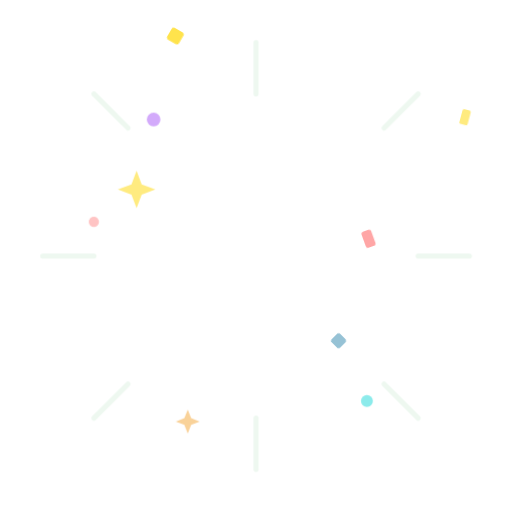
t = 0.00 s
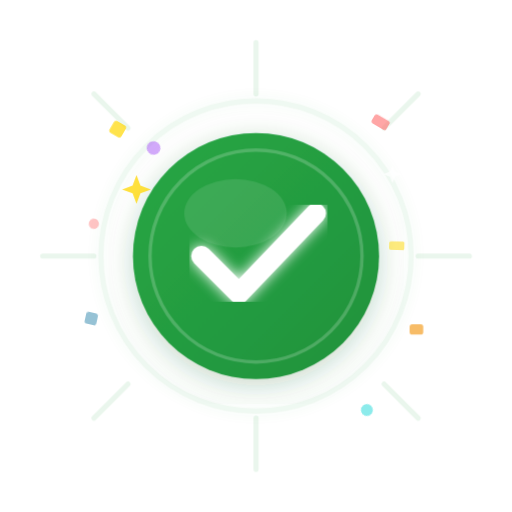
t = 1.30 s
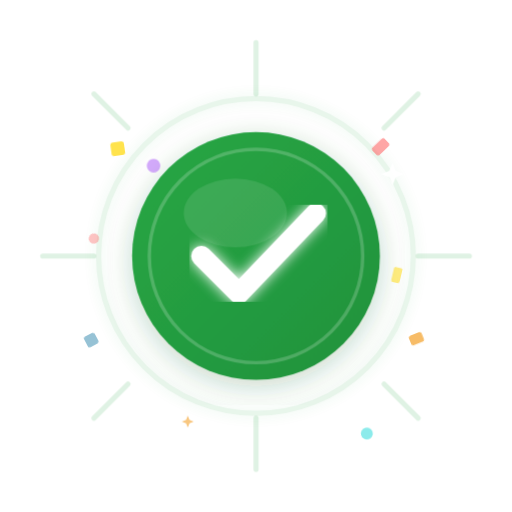
t = 1.68 s
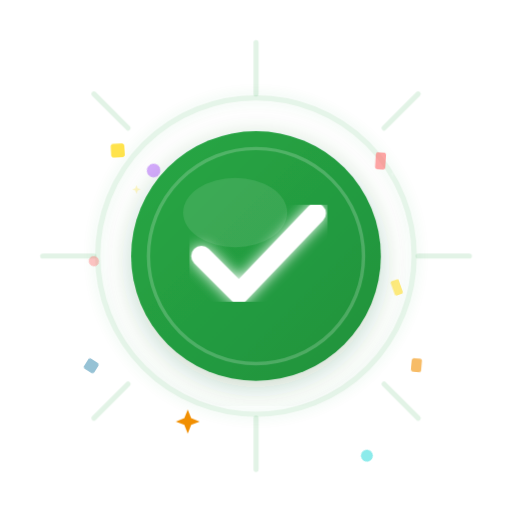
t = 2.05 s
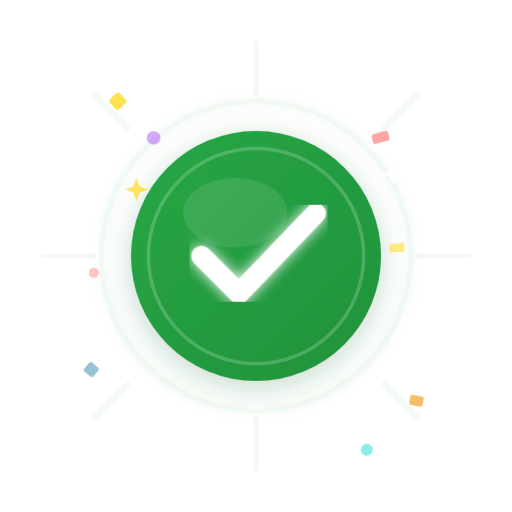
t = 2.88 s
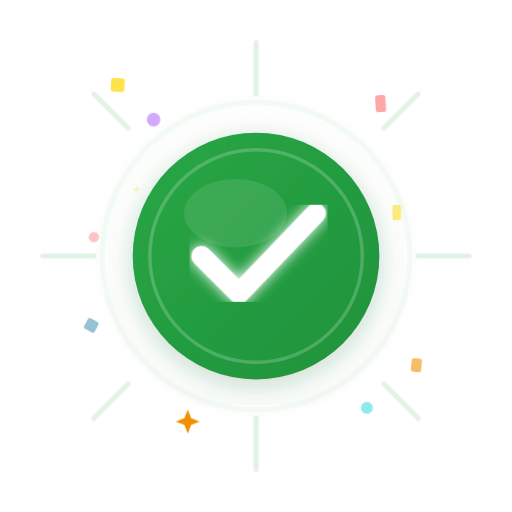
t = 3.55 s

The animated SVG that drew these frames (rendered in a browser with its animation timeline set to each time). Animation: 16 CSS @keyframes rules; one cycle of 4.30 s, repeats indefinitely.

<svg xmlns="http://www.w3.org/2000/svg" viewBox="0 0 300 300" width="300" height="300">
  <!-- Celebration: Chore Completed — Big checkmark burst (Animated) -->
  <defs>
    <linearGradient id="ccCheck" x1="0%" y1="0%" x2="100%" y2="100%">
      <stop offset="0%" stop-color="#FFB347"/>
      <stop offset="100%" stop-color="#F18F01"/>
    </linearGradient>
    <linearGradient id="ccCircle" x1="0%" y1="0%" x2="100%" y2="100%">
      <stop offset="0%" stop-color="#28a745"/>
      <stop offset="100%" stop-color="#20923C"/>
    </linearGradient>
    <filter id="ccGlow">
      <feGaussianBlur stdDeviation="4" result="glow"/>
      <feMerge><feMergeNode in="glow"/><feMergeNode in="SourceGraphic"/></feMerge>
    </filter>
    <filter id="ccShadow">
      <feDropShadow dx="0" dy="4" stdDeviation="8" flood-color="#15692A" flood-opacity="0.25"/>
    </filter>
  </defs>

  <style>
    /* === CIRCLE POP === */
    .cc-main-circle {
      transform-box: fill-box;
      transform-origin: center;
      animation: cc-circle-pop 0.6s cubic-bezier(0.34, 1.56, 0.64, 1) forwards,
                 cc-circle-pulse 3s ease-in-out 1s infinite;
    }
    @keyframes cc-circle-pop {
      0%   { transform: scale(0); }
      55%  { transform: scale(1.05); }
      75%  { transform: scale(0.98); }
      100% { transform: scale(1); }
    }
    @keyframes cc-circle-pulse {
      0%, 100% { transform: scale(1); }
      50%      { transform: scale(1.02); }
    }

    /* === CHECKMARK DRAW === */
    .cc-checkmark path {
      stroke-dasharray: 120;
      stroke-dashoffset: 120;
      animation: cc-check-draw 0.5s ease-out 0.3s forwards;
    }
    @keyframes cc-check-draw {
      to { stroke-dashoffset: 0; }
    }

    /* === BURST RAYS EXPAND === */
    .cc-burst-rays {
      transform-box: fill-box;
      transform-origin: center;
      animation: cc-rays-expand 0.5s ease-out 0.2s forwards,
                 cc-rays-pulse 2s ease-in-out 0.8s infinite;
    }
    @keyframes cc-rays-expand {
      0%   { transform: scale(0.5); opacity: 0.02; }
      70%  { transform: scale(1.2); opacity: 0.15; }
      100% { transform: scale(1); opacity: 0.08; }
    }
    @keyframes cc-rays-pulse {
      0%, 100% { opacity: 0.05; }
      50%      { opacity: 0.15; }
    }

    /* === GLOW RING PULSE === */
    .cc-glow-ring {
      transform-box: fill-box;
      transform-origin: center;
      animation: cc-ring-pop 0.6s ease-out forwards,
                 cc-ring-pulse 2.5s ease-in-out 0.8s infinite;
    }
    @keyframes cc-ring-pop {
      0%   { transform: scale(0.8); opacity: 0; }
      60%  { transform: scale(1.1); opacity: 0.12; }
      100% { transform: scale(1); opacity: 0.08; }
    }
    @keyframes cc-ring-pulse {
      0%, 100% { opacity: 0.05; transform: scale(1); }
      50%      { opacity: 0.12; transform: scale(1.03); }
    }

    /* === CONFETTI FALL === */
    .cc-confetti-1 { animation: cc-confetti-drift-1 3s ease-in-out 0.4s infinite; }
    .cc-confetti-2 { animation: cc-confetti-drift-2 3s ease-in-out 0.7s infinite; }
    .cc-confetti-3 { animation: cc-confetti-drift-3 3s ease-in-out 1.0s infinite; }
    .cc-confetti-4 { animation: cc-confetti-drift-4 3s ease-in-out 1.3s infinite; }
    .cc-confetti-5 { animation: cc-confetti-drift-5 3s ease-in-out 0.5s infinite; }
    .cc-confetti-6 { animation: cc-confetti-drift-6 3s ease-in-out 0.9s infinite; }
    .cc-confetti-7 { animation: cc-confetti-drift-7 3s ease-in-out 1.1s infinite; }
    .cc-confetti-8 { animation: cc-confetti-drift-8 3s ease-in-out 0.6s infinite; }

    .cc-confetti-1, .cc-confetti-2, .cc-confetti-3, .cc-confetti-4,
    .cc-confetti-5, .cc-confetti-6, .cc-confetti-7, .cc-confetti-8 {
      transform-box: fill-box;
      transform-origin: center;
    }

    @keyframes cc-confetti-drift-1 {
      0%, 100% { transform: translateY(0) rotate(0deg); }
      50%      { transform: translateY(40px) rotate(180deg); }
    }
    @keyframes cc-confetti-drift-2 {
      0%, 100% { transform: translateY(0) rotate(0deg); }
      50%      { transform: translateY(35px) rotate(-180deg); }
    }
    @keyframes cc-confetti-drift-3 {
      0%, 100% { transform: translateY(0) rotate(0deg); }
      50%      { transform: translateY(38px) rotate(150deg); }
    }
    @keyframes cc-confetti-drift-4 {
      0%, 100% { transform: translateY(0) rotate(0deg); }
      50%      { transform: translateY(42px) rotate(-170deg); }
    }
    @keyframes cc-confetti-drift-5 {
      0%, 100% { transform: translateY(0) rotate(0deg); }
      50%      { transform: translateY(30px) rotate(200deg); }
    }
    @keyframes cc-confetti-drift-6 {
      0%, 100% { transform: translateY(0) rotate(0deg); }
      50%      { transform: translateY(36px) rotate(-160deg); }
    }
    @keyframes cc-confetti-drift-7 {
      0%, 100% { transform: translateY(0) rotate(0deg); }
      50%      { transform: translateY(32px) rotate(190deg); }
    }
    @keyframes cc-confetti-drift-8 {
      0%, 100% { transform: translateY(0) rotate(0deg); }
      50%      { transform: translateY(44px) rotate(-200deg); }
    }

    /* === SPARKLE TWINKLE === */
    .cc-sparkle-1 {
      transform-box: fill-box;
      transform-origin: center;
      animation: cc-twinkle 1.5s ease-in-out 0.3s infinite;
    }
    .cc-sparkle-2 {
      transform-box: fill-box;
      transform-origin: center;
      animation: cc-twinkle 1.5s ease-in-out 0.8s infinite;
    }
    .cc-sparkle-3 {
      transform-box: fill-box;
      transform-origin: center;
      animation: cc-twinkle 1.5s ease-in-out 1.3s infinite;
    }
    @keyframes cc-twinkle {
      0%, 100% { transform: scale(0); opacity: 0; }
      50%      { transform: scale(1); opacity: 1; }
    }
  </style>

  <!-- Burst rays -->
  <g class="cc-burst-rays" opacity="0.08" stroke="#28a745" stroke-width="3" stroke-linecap="round">
    <line x1="150" y1="25" x2="150" y2="55"/>
    <line x1="150" y1="245" x2="150" y2="275"/>
    <line x1="25" y1="150" x2="55" y2="150"/>
    <line x1="245" y1="150" x2="275" y2="150"/>
    <line x1="55" y1="55" x2="75" y2="75"/>
    <line x1="225" y1="75" x2="245" y2="55"/>
    <line x1="55" y1="245" x2="75" y2="225"/>
    <line x1="225" y1="225" x2="245" y2="245"/>
  </g>

  <!-- Outer glow ring -->
  <circle class="cc-glow-ring" cx="150" cy="150" r="90" fill="none" stroke="#28a745" stroke-width="3" opacity="0.08" filter="url(#ccGlow)"/>

  <!-- Main circle -->
  <g class="cc-main-circle">
    <circle cx="150" cy="150" r="72" fill="url(#ccCircle)" filter="url(#ccShadow)"/>
    <circle cx="150" cy="150" r="62" fill="none" stroke="white" stroke-width="2" opacity="0.2"/>
    <ellipse cx="138" cy="125" rx="30" ry="20" fill="white" opacity="0.1"/>
  </g>

  <!-- Big checkmark -->
  <g class="cc-checkmark" filter="url(#ccGlow)">
    <path d="M118 150 L140 172 L185 125" fill="none" stroke="white" stroke-width="12" stroke-linecap="round" stroke-linejoin="round"/>
  </g>

  <!-- Confetti particles -->
  <g>
    <rect class="cc-confetti-1" x="65" y="45" width="8" height="8" rx="1.5" fill="#FFD700" opacity="0.7" transform="rotate(30, 69, 49)"/>
    <rect class="cc-confetti-2" x="220" y="55" width="6" height="10" rx="1.5" fill="#FF6B6B" opacity="0.6" transform="rotate(-20, 223, 60)"/>
    <rect class="cc-confetti-3" x="50" y="180" width="7" height="7" rx="1.5" fill="#2E86AB" opacity="0.5" transform="rotate(45, 53, 183)"/>
    <rect class="cc-confetti-4" x="240" y="190" width="8" height="6" rx="1.5" fill="#F18F01" opacity="0.6" transform="rotate(-35, 244, 193)"/>
    <circle class="cc-confetti-5" cx="90" cy="70" r="4" fill="#A855F7" opacity="0.5"/>
    <circle class="cc-confetti-6" cx="215" cy="235" r="3.5" fill="#00D2D3" opacity="0.45"/>
    <circle class="cc-confetti-7" cx="55" cy="130" r="3" fill="#FF6B6B" opacity="0.4"/>
    <rect class="cc-confetti-8" x="230" y="120" width="5" height="9" rx="1" fill="#FFD700" opacity="0.5" transform="rotate(15, 232, 124)"/>
  </g>

  <!-- Sparkle stars -->
  <path class="cc-sparkle-1" d="M80 100 L83 108 L91 111 L83 114 L80 122 L77 114 L69 111 L77 108 Z" fill="#FFD700" opacity="0.5"/>
  <path class="cc-sparkle-2" d="M230 95 L232 100 L237 102 L232 104 L230 109 L228 104 L223 102 L228 100 Z" fill="white" opacity="0.4"/>
  <path class="cc-sparkle-3" d="M110 240 L112 245 L117 247 L112 249 L110 254 L108 249 L103 247 L108 245 Z" fill="#F18F01" opacity="0.4"/>
</svg>